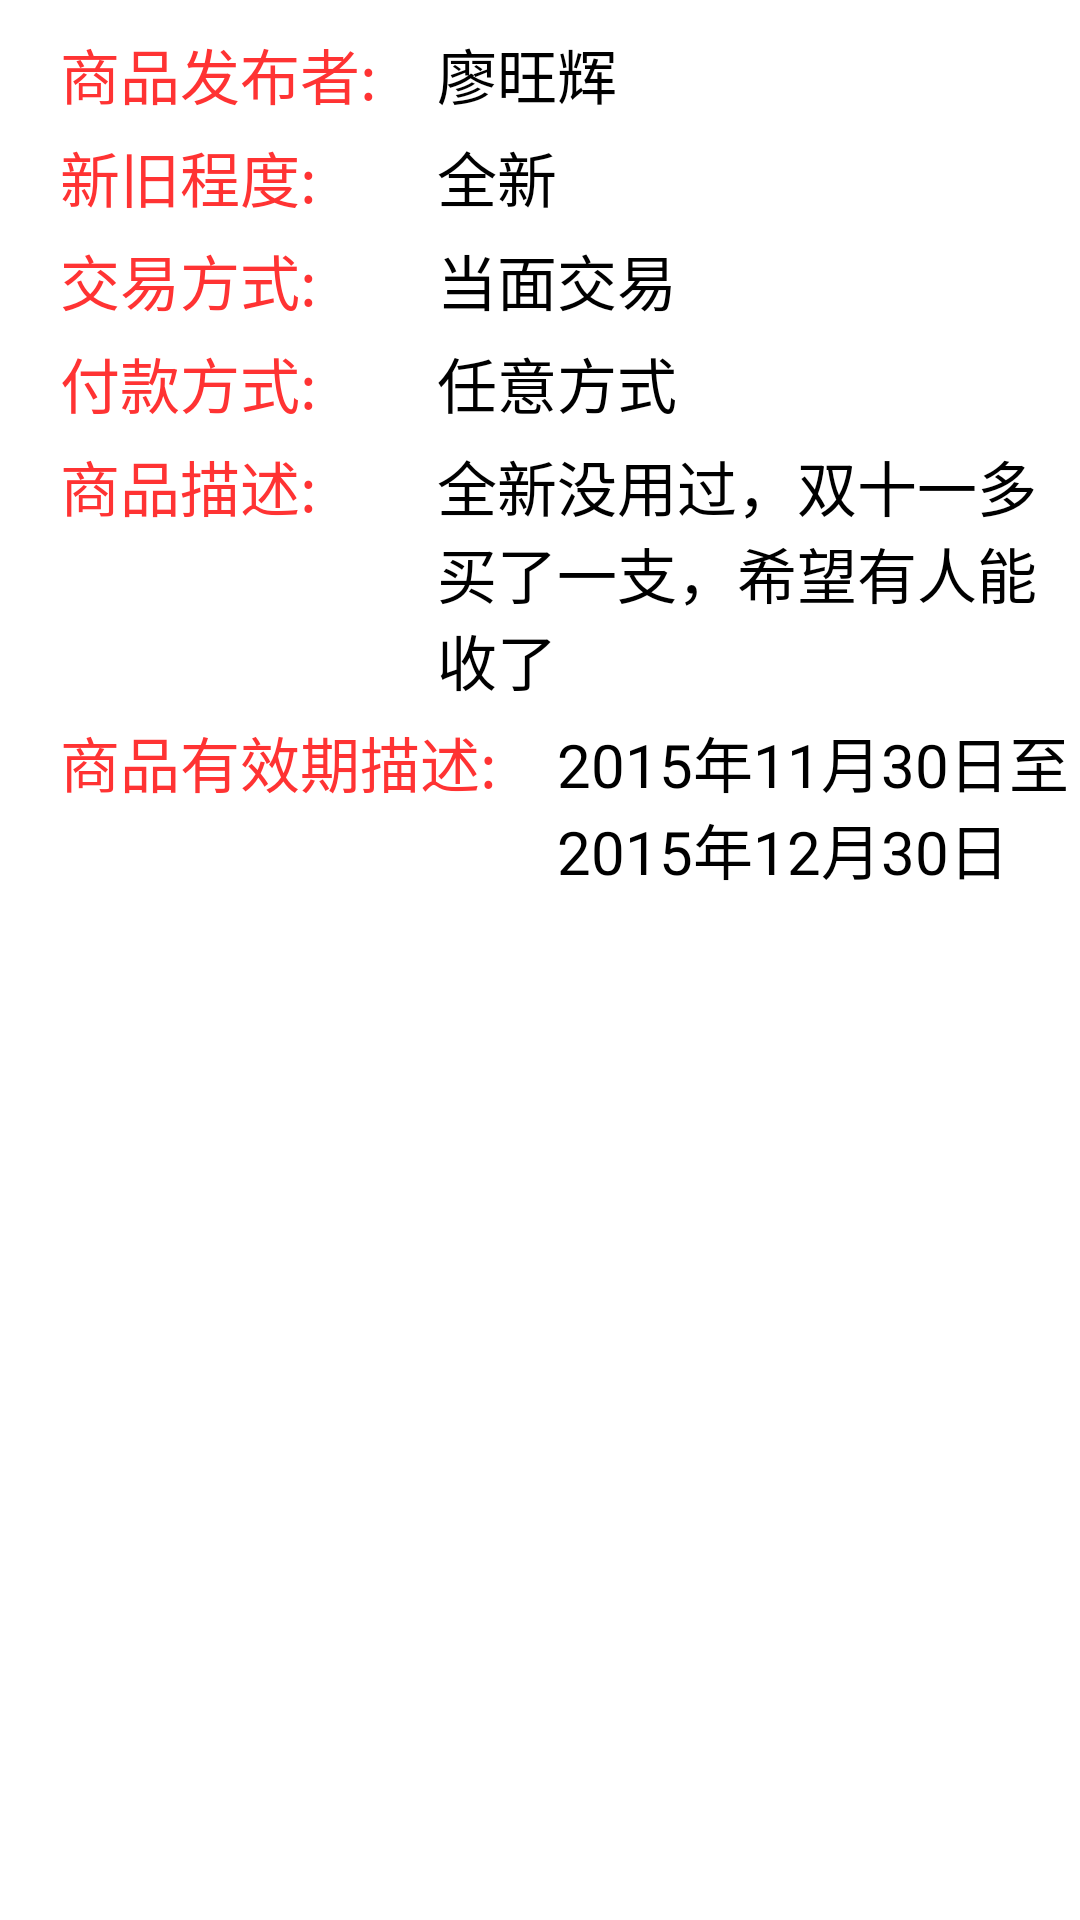

Here is an Android app screen rendered from its layout file. Give the layout XML and the strings, colors and styles it references.
<!-- AndroidManifest.xml: fallback theme Theme.MaterialComponents.DayNight.NoActionBar -->
<!-- res/layout/fragment_goods_detail.xml -->
<LinearLayout xmlns:android="http://schemas.android.com/apk/res/android"
    android:layout_width="match_parent"
    android:layout_height="match_parent"
    android:background="@color/white"
    android:orientation="vertical">

    <ScrollView
        android:layout_width="wrap_content"
        android:layout_height="wrap_content">

        <LinearLayout
            android:layout_width="wrap_content"
            android:layout_height="wrap_content"
            android:orientation="vertical">

            <LinearLayout
                android:layout_width="wrap_content"
                android:layout_height="wrap_content"
                android:orientation="horizontal">

                <TextView
                    android:layout_width="wrap_content"
                    android:layout_height="wrap_content"
                    android:layout_marginLeft="20dp"
                    android:layout_marginTop="10dp"
                    android:text="商品发布者:"
                    android:textColor="@color/tab_red"
                    android:textSize="20dp" />

                <TextView
                    android:id="@+id/goods_publisher"
                    android:layout_width="wrap_content"
                    android:layout_height="wrap_content"
                    android:layout_marginLeft="20dp"
                    android:layout_marginTop="10dp"
                    android:text="廖旺辉"
                    android:textColor="@color/tv_Black"
                    android:textSize="20dp" />
            </LinearLayout>

            <LinearLayout
                android:layout_width="wrap_content"
                android:layout_height="wrap_content"
                android:orientation="horizontal">

                <TextView
                    android:layout_width="wrap_content"
                    android:layout_height="wrap_content"
                    android:layout_marginLeft="20dp"
                    android:layout_marginTop="5dp"
                    android:text="新旧程度:"
                    android:textColor="@color/tab_red"
                    android:textSize="20dp" />

                <TextView
                    android:id="@+id/goods_howNew"
                    android:layout_width="wrap_content"
                    android:layout_height="wrap_content"
                    android:layout_marginLeft="40dp"
                    android:layout_marginTop="5dp"
                    android:text="全新"
                    android:textColor="@color/tv_Black"
                    android:textSize="20dp" />
            </LinearLayout>

            <LinearLayout
                android:layout_width="wrap_content"
                android:layout_height="wrap_content"
                android:orientation="horizontal">

                <TextView
                    android:layout_width="wrap_content"
                    android:layout_height="wrap_content"
                    android:layout_marginLeft="20dp"
                    android:layout_marginTop="5dp"
                    android:text="交易方式:"
                    android:textColor="@color/tab_red"
                    android:textSize="20dp" />

                <TextView
                    android:id="@+id/goods_tradeType"
                    android:layout_width="wrap_content"
                    android:layout_height="wrap_content"
                    android:layout_marginLeft="40dp"
                    android:layout_marginTop="5dp"
                    android:text="当面交易"
                    android:textColor="@color/tv_Black"
                    android:textSize="20dp" />
            </LinearLayout>

            <LinearLayout
                android:layout_width="wrap_content"
                android:layout_height="wrap_content"
                android:orientation="horizontal">

                <TextView
                    android:layout_width="wrap_content"
                    android:layout_height="wrap_content"
                    android:layout_marginLeft="20dp"
                    android:layout_marginTop="5dp"
                    android:text="付款方式:"
                    android:textColor="@color/tab_red"
                    android:textSize="20dp" />

                <TextView
                    android:id="@+id/goods_payType"
                    android:layout_width="wrap_content"
                    android:layout_height="wrap_content"
                    android:layout_marginLeft="40dp"
                    android:layout_marginTop="5dp"
                    android:text="任意方式"
                    android:textColor="@color/tv_Black"
                    android:textSize="20dp" />
            </LinearLayout>

            <LinearLayout
                android:layout_width="wrap_content"
                android:layout_height="wrap_content"
                android:orientation="horizontal">

                <TextView
                    android:layout_width="wrap_content"
                    android:layout_height="wrap_content"
                    android:layout_marginLeft="20dp"
                    android:layout_marginTop="5dp"
                    android:text="商品描述:"
                    android:textColor="@color/tab_red"
                    android:textSize="20dp" />

                <TextView
                    android:id="@+id/goods_descibe"
                    android:layout_width="wrap_content"
                    android:layout_height="wrap_content"
                    android:layout_marginLeft="40dp"
                    android:layout_marginTop="5dp"
                    android:text="全新没用过，双十一多买了一支，希望有人能收了"
                    android:textColor="@color/tv_Black"
                    android:textSize="20dp" />
            </LinearLayout>

            <LinearLayout
                android:layout_width="wrap_content"
                android:layout_height="wrap_content"
                android:orientation="horizontal">

                <TextView
                    android:layout_width="wrap_content"
                    android:layout_height="wrap_content"
                    android:layout_marginLeft="20dp"
                    android:layout_marginTop="5dp"
                    android:text="商品有效期描述:"
                    android:textColor="@color/tab_red"
                    android:textSize="20dp" />

                <TextView
                    android:id="@+id/goods_date"
                    android:layout_width="wrap_content"
                    android:layout_height="wrap_content"
                    android:layout_marginLeft="20dp"
                    android:layout_marginTop="5dp"
                    android:text="2015年11月30日至2015年12月30日"
                    android:textColor="@color/tv_Black"
                    android:textSize="20dp" />
            </LinearLayout>

        </LinearLayout>
    </ScrollView>
</LinearLayout>
<!-- resources referenced by this layout -->
<resources>
  <color name="tab_red">#ff3333</color>
  <color name="tv_Black">#000000</color>
  <color name="white">#ffffff</color>
</resources>
